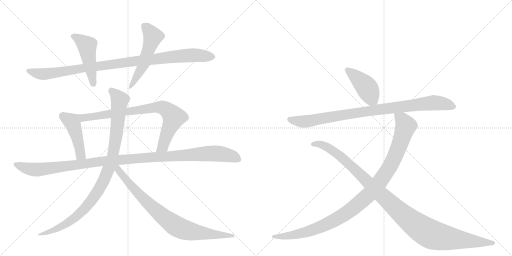
t = 0.00 s
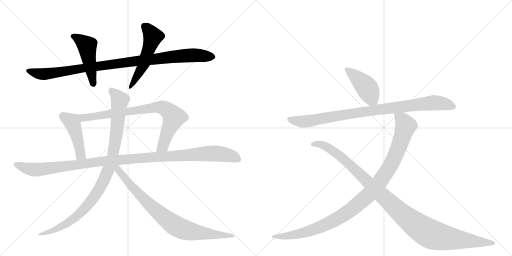
t = 2.17 s
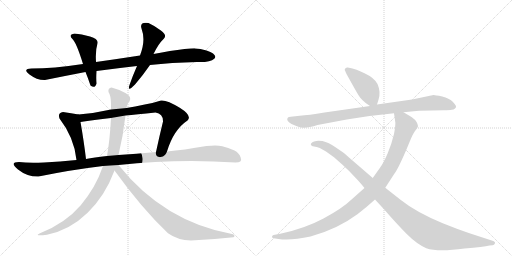
t = 4.35 s
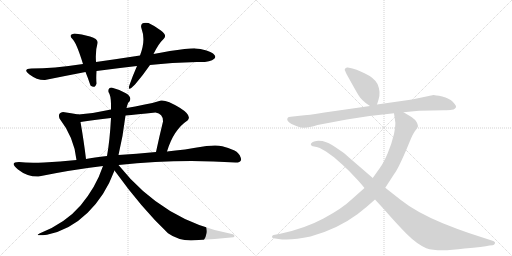
t = 6.52 s
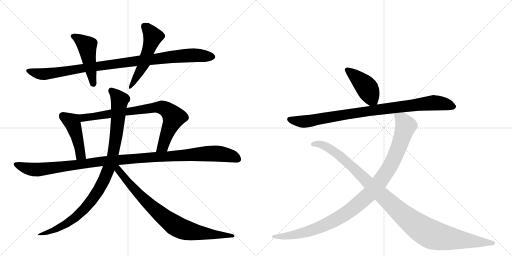
t = 8.69 s
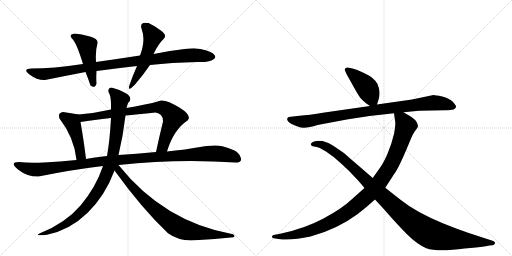
t = 10.87 s

The animated SVG that drew these frames (rendered in a browser with its animation timeline set to each time). Animation: 12 CSS @keyframes rules; one cycle of 10.87 s.

<svg version="1.1" viewBox="0 0 2048 1024" xmlns="http://www.w3.org/2000/svg">
  <g stroke="lightgray" stroke-dasharray="1,1" stroke-width="1" transform="scale(4, 4)">
    <line x1="0" y1="0" x2="256" y2="256"></line>
    <line x1="256" y1="0" x2="0" y2="256"></line>
    <line x1="128" y1="0" x2="128" y2="256"></line>
    <line x1="0" y1="128" x2="256" y2="128"></line>
    <line x1="256" y1="0" x2="512" y2="256"></line>
    <line x1="512" y1="0" x2="256" y2="256"></line>
    <line x1="384" y1="0" x2="384" y2="256"></line>
    <line x1="256" y1="128" x2="512" y2="128"></line>
  </g>
<g transform="scale(1, -1) translate(0, -850)">
   <style type="text/css">
    @keyframes keyframes0 {
      from {
       stroke: black;
       stroke-dashoffset: 992;
       stroke-width: 128;
       }
       76% {
       animation-timing-function: step-end;
       stroke: black;
       stroke-dashoffset: 0;
       stroke-width: 128;
       }
       to {
       stroke: black;
       stroke-width: 1024;
       }
       }
       #make-me-a-hanzi-animation-0 {
         animation: keyframes0 1.057292s both;
         animation-delay: 0.000000s;
         animation-timing-function: linear;
       }
    @keyframes keyframes1 {
      from {
       stroke: black;
       stroke-dashoffset: 476;
       stroke-width: 128;
       }
       61% {
       animation-timing-function: step-end;
       stroke: black;
       stroke-dashoffset: 0;
       stroke-width: 128;
       }
       to {
       stroke: black;
       stroke-width: 1024;
       }
       }
       #make-me-a-hanzi-animation-1 {
         animation: keyframes1 0.637370s both;
         animation-delay: 1.057292s;
         animation-timing-function: linear;
       }
    @keyframes keyframes2 {
      from {
       stroke: black;
       stroke-dashoffset: 517;
       stroke-width: 128;
       }
       63% {
       animation-timing-function: step-end;
       stroke: black;
       stroke-dashoffset: 0;
       stroke-width: 128;
       }
       to {
       stroke: black;
       stroke-width: 1024;
       }
       }
       #make-me-a-hanzi-animation-2 {
         animation: keyframes2 0.670736s both;
         animation-delay: 1.694661s;
         animation-timing-function: linear;
       }
    @keyframes keyframes3 {
      from {
       stroke: black;
       stroke-dashoffset: 452;
       stroke-width: 128;
       }
       60% {
       animation-timing-function: step-end;
       stroke: black;
       stroke-dashoffset: 0;
       stroke-width: 128;
       }
       to {
       stroke: black;
       stroke-width: 1024;
       }
       }
       #make-me-a-hanzi-animation-3 {
         animation: keyframes3 0.617839s both;
         animation-delay: 2.365397s;
         animation-timing-function: linear;
       }
    @keyframes keyframes4 {
      from {
       stroke: black;
       stroke-dashoffset: 797;
       stroke-width: 128;
       }
       72% {
       animation-timing-function: step-end;
       stroke: black;
       stroke-dashoffset: 0;
       stroke-width: 128;
       }
       to {
       stroke: black;
       stroke-width: 1024;
       }
       }
       #make-me-a-hanzi-animation-4 {
         animation: keyframes4 0.898600s both;
         animation-delay: 2.983236s;
         animation-timing-function: linear;
       }
    @keyframes keyframes5 {
      from {
       stroke: black;
       stroke-dashoffset: 1145;
       stroke-width: 128;
       }
       79% {
       animation-timing-function: step-end;
       stroke: black;
       stroke-dashoffset: 0;
       stroke-width: 128;
       }
       to {
       stroke: black;
       stroke-width: 1024;
       }
       }
       #make-me-a-hanzi-animation-5 {
         animation: keyframes5 1.181803s both;
         animation-delay: 3.881836s;
         animation-timing-function: linear;
       }
    @keyframes keyframes6 {
      from {
       stroke: black;
       stroke-dashoffset: 953;
       stroke-width: 128;
       }
       76% {
       animation-timing-function: step-end;
       stroke: black;
       stroke-dashoffset: 0;
       stroke-width: 128;
       }
       to {
       stroke: black;
       stroke-width: 1024;
       }
       }
       #make-me-a-hanzi-animation-6 {
         animation: keyframes6 1.025553s both;
         animation-delay: 5.063639s;
         animation-timing-function: linear;
       }
    @keyframes keyframes7 {
      from {
       stroke: black;
       stroke-dashoffset: 818;
       stroke-width: 128;
       }
       73% {
       animation-timing-function: step-end;
       stroke: black;
       stroke-dashoffset: 0;
       stroke-width: 128;
       }
       to {
       stroke: black;
       stroke-width: 1024;
       }
       }
       #make-me-a-hanzi-animation-7 {
         animation: keyframes7 0.915690s both;
         animation-delay: 6.089193s;
         animation-timing-function: linear;
       }
    @keyframes keyframes8 {
      from {
       stroke: black;
       stroke-dashoffset: 429;
       stroke-width: 128;
       }
       58% {
       animation-timing-function: step-end;
       stroke: black;
       stroke-dashoffset: 0;
       stroke-width: 128;
       }
       to {
       stroke: black;
       stroke-width: 1024;
       }
       }
       #make-me-a-hanzi-animation-8 {
         animation: keyframes8 0.599121s both;
         animation-delay: 7.004883s;
         animation-timing-function: linear;
       }
    @keyframes keyframes9 {
      from {
       stroke: black;
       stroke-dashoffset: 919;
       stroke-width: 128;
       }
       75% {
       animation-timing-function: step-end;
       stroke: black;
       stroke-dashoffset: 0;
       stroke-width: 128;
       }
       to {
       stroke: black;
       stroke-width: 1024;
       }
       }
       #make-me-a-hanzi-animation-9 {
         animation: keyframes9 0.997884s both;
         animation-delay: 7.604004s;
         animation-timing-function: linear;
       }
    @keyframes keyframes10 {
      from {
       stroke: black;
       stroke-dashoffset: 1058;
       stroke-width: 128;
       }
       77% {
       animation-timing-function: step-end;
       stroke: black;
       stroke-dashoffset: 0;
       stroke-width: 128;
       }
       to {
       stroke: black;
       stroke-width: 1024;
       }
       }
       #make-me-a-hanzi-animation-10 {
         animation: keyframes10 1.111003s both;
         animation-delay: 8.601888s;
         animation-timing-function: linear;
       }
    @keyframes keyframes11 {
      from {
       stroke: black;
       stroke-dashoffset: 1108;
       stroke-width: 128;
       }
       78% {
       animation-timing-function: step-end;
       stroke: black;
       stroke-dashoffset: 0;
       stroke-width: 128;
       }
       to {
       stroke: black;
       stroke-width: 1024;
       }
       }
       #make-me-a-hanzi-animation-11 {
         animation: keyframes11 1.151693s both;
         animation-delay: 9.712891s;
         animation-timing-function: linear;
       }
</style>
<path d="M 788 602 Q 841 600 857 615.5 Q 873 631 826 648 Q 799 656 782.5 656.5 Q 766 657 738 654 Q 683 648 614 634 L 560 628 Q 476 615 384 602 L 332 594 Q 212 576 126 576 Q 88 575 118 552 Q 148 529 180 530 Q 264 547 342 562 L 386 566 Q 468 577 548 586 L 600 590 Q 685 600 788 602 Z" fill="lightgray"></path> 
<path d="M 384 602 Q 381 649 390 676 Q 395 695 360 704.5 Q 325 714 298 716 Q 273 712 288 696 Q 305 682 332 594 L 342 562 Q 352 538 362 508 Q 380 494 386 516 Q 384 536 386 566 L 384 602 Z" fill="lightgray"></path> 
<path d="M 614 634 Q 633 674 656 696 Q 669 710 643.5 728.5 Q 618 747 594 758 Q 557 763 566 736 Q 584 688 560 628 L 548 586 Q 530 545 518 510 Q 508 479 540 512 Q 574 552 600 590 L 614 634 Z" fill="lightgray"></path> 
<path d="M 252 402 Q 230 399 238 376 Q 297 300 306 210 C 309 180 348 184 344 214 Q 336 282 322 362 C 317 391 317 391 314 392 Q 286 397 252 402 Z" fill="lightgray"></path> 
<path d="M 668 244 Q 694 331 750 368 Q 770 387 719 419 Q 667 451 644 448 Q 618 439 579 432 Q 539 424 506 418 L 444 412 Q 379 397 314 392 C 284 389 292 358 322 362 Q 374 370 444 378 L 502 388 Q 544 392 622 400 Q 653 395 652 364 Q 638 307 624 242 C 618 213 659 215 668 244 Z" fill="lightgray"></path> 
<path d="M 306 210 Q 239 203 176 200 Q 113 197 76 202 Q 35 202 72 172.5 Q 109 143 154 144 Q 286 171 412 186 L 474 190 Q 712 216 942 200 Q 970 200 963 219.5 Q 956 239 938 248 Q 912 260 889 265.5 Q 866 271 826 266 Q 733 250 668 244 L 624 242 Q 544 234 474 230 L 428 226 Q 375 220 344 214 L 306 210 Z" fill="lightgray"></path> 
<path d="M 412 186 Q 383 100 323 29.5 Q 263 -41 160 -83 Q 132 -95 188 -89 Q 280 -70 350.5 -1 Q 421 68 458 168 L 474 230 Q 492 304 502 388 L 506 418 Q 512 443 518 444 Q 529 462 503.5 477 Q 478 492 446 500 Q 431 498 434 482 Q 443 469 444 436 L 444 412 L 444 378 Q 439 285 428 226 L 412 186 Z" fill="lightgray"></path> 
<path d="M 458 168 Q 569 14 672 -83 Q 718 -116 780 -111 Q 860 -106 934 -99 Q 943 -94 932 -87 Q 656 -38 474 190 C 455 213 440 193 458 168 Z" fill="lightgray"></path> 
<path d="M 1508 432 L 1514 451 Q 1524 482 1510 514 Q 1497 539 1458 557 Q 1419 575 1410 576 L 1391 580 Q 1386 581 1382 577 Q 1378 573 1379 570 L 1386 554 L 1415 502 Q 1434 468 1441 459 Q 1448 450 1464 437 L 1480 426 C 1501 411 1501 411 1508 432 Z" fill="lightgray"></path> 
<path d="M 1614 401 L 1676 407 L 1776 409 Q 1799 410 1807 411 Q 1815 411 1820 416 Q 1825 420 1824 426 Q 1822 431 1810 444 Q 1797 457 1769 464 Q 1740 470 1734 470 L 1648 452 L 1508 432 L 1480 426 L 1298 400 Q 1233 389 1199 387 L 1163 383 Q 1154 382 1152 380 Q 1141 369 1166 354 Q 1181 347 1193 343 Q 1217 332 1270 350 L 1387 372 Q 1479 388 1576 397 L 1614 401 Z" fill="lightgray"></path> 
<path d="M 1458 98 L 1405 51 Q 1370 17 1294 -24 Q 1217 -65 1121 -85 L 1094 -90 Q 1088 -92 1088 -97 Q 1088 -102 1094 -103 L 1114 -106 Q 1163 -113 1242 -96 Q 1349 -67 1431 -6 Q 1466 21 1500 52 L 1541 99 L 1578 156 Q 1592 174 1624 248 L 1644 296 Q 1649 309 1658 323 L 1666 334 Q 1671 341 1672 345 Q 1672 348 1668 359 Q 1664 370 1646 382 L 1614 401 C 1588 416 1572 426 1576 397 L 1580 369 Q 1584 354 1576 314 Q 1566 272 1550 235 Q 1534 198 1520 179 L 1491 138 L 1458 98 Z" fill="lightgray"></path> 
<path d="M 1500 52 L 1536 13 Q 1590 -49 1628 -87 Q 1666 -125 1705 -143 Q 1752 -159 1858 -144 Q 1935 -137 1958 -132 L 1970 -131 Q 1977 -130 1980 -123 Q 1982 -117 1970 -113 L 1875 -82 Q 1828 -66 1771 -43 Q 1663 2 1602 51 L 1541 99 L 1491 138 L 1396 220 Q 1375 240 1361 248 Q 1323 275 1305 281 L 1290 286 Q 1288 287 1273 287 Q 1258 286 1251 282 Q 1243 277 1243 273 Q 1245 264 1256 264 Q 1266 263 1279 258 L 1304 244 L 1336 221 L 1370 191 Q 1400 164 1421 140 Q 1436 125 1458 98 L 1500 52 Z" fill="lightgray"></path> 
      <clipPath id="make-me-a-hanzi-clip-0">
      <path d="M 788 602 Q 841 600 857 615.5 Q 873 631 826 648 Q 799 656 782.5 656.5 Q 766 657 738 654 Q 683 648 614 634 L 560 628 Q 476 615 384 602 L 332 594 Q 212 576 126 576 Q 88 575 118 552 Q 148 529 180 530 Q 264 547 342 562 L 386 566 Q 468 577 548 586 L 600 590 Q 685 600 788 602 Z" fill="lightgray"></path>
      </clipPath>
      <path clip-path="url(#make-me-a-hanzi-clip-0)" d="M 118 565 L 183 554 L 675 622 L 776 629 L 848 624 " fill="none" id="make-me-a-hanzi-animation-0" stroke-dasharray="864 1728" stroke-linecap="round"></path>

      <clipPath id="make-me-a-hanzi-clip-1">
      <path d="M 384 602 Q 381 649 390 676 Q 395 695 360 704.5 Q 325 714 298 716 Q 273 712 288 696 Q 305 682 332 594 L 342 562 Q 352 538 362 508 Q 380 494 386 516 Q 384 536 386 566 L 384 602 Z" fill="lightgray"></path>
      </clipPath>
      <path clip-path="url(#make-me-a-hanzi-clip-1)" d="M 294 706 L 348 667 L 373 516 " fill="none" id="make-me-a-hanzi-animation-1" stroke-dasharray="348 696" stroke-linecap="round"></path>

      <clipPath id="make-me-a-hanzi-clip-2">
      <path d="M 614 634 Q 633 674 656 696 Q 669 710 643.5 728.5 Q 618 747 594 758 Q 557 763 566 736 Q 584 688 560 628 L 548 586 Q 530 545 518 510 Q 508 479 540 512 Q 574 552 600 590 L 614 634 Z" fill="lightgray"></path>
      </clipPath>
      <path clip-path="url(#make-me-a-hanzi-clip-2)" d="M 578 744 L 599 724 L 611 702 L 577 598 L 529 513 " fill="none" id="make-me-a-hanzi-animation-2" stroke-dasharray="389 778" stroke-linecap="round"></path>

      <clipPath id="make-me-a-hanzi-clip-3">
      <path d="M 252 402 Q 230 399 238 376 Q 297 300 306 210 C 309 180 348 184 344 214 Q 336 282 322 362 C 317 391 317 391 314 392 Q 286 397 252 402 Z" fill="lightgray"></path>
      </clipPath>
      <path clip-path="url(#make-me-a-hanzi-clip-3)" d="M 252 385 L 288 361 L 312 289 L 321 235 L 337 220 " fill="none" id="make-me-a-hanzi-animation-3" stroke-dasharray="324 648" stroke-linecap="round"></path>

      <clipPath id="make-me-a-hanzi-clip-4">
      <path d="M 668 244 Q 694 331 750 368 Q 770 387 719 419 Q 667 451 644 448 Q 618 439 579 432 Q 539 424 506 418 L 444 412 Q 379 397 314 392 C 284 389 292 358 322 362 Q 374 370 444 378 L 502 388 Q 544 392 622 400 Q 653 395 652 364 Q 638 307 624 242 C 618 213 659 215 668 244 Z" fill="lightgray"></path>
      </clipPath>
      <path clip-path="url(#make-me-a-hanzi-clip-4)" d="M 322 386 L 340 379 L 619 420 L 654 419 L 675 405 L 694 380 L 652 266 L 631 249 " fill="none" id="make-me-a-hanzi-animation-4" stroke-dasharray="669 1338" stroke-linecap="round"></path>

      <clipPath id="make-me-a-hanzi-clip-5">
      <path d="M 306 210 Q 239 203 176 200 Q 113 197 76 202 Q 35 202 72 172.5 Q 109 143 154 144 Q 286 171 412 186 L 474 190 Q 712 216 942 200 Q 970 200 963 219.5 Q 956 239 938 248 Q 912 260 889 265.5 Q 866 271 826 266 Q 733 250 668 244 L 624 242 Q 544 234 474 230 L 428 226 Q 375 220 344 214 L 306 210 Z" fill="lightgray"></path>
      </clipPath>
      <path clip-path="url(#make-me-a-hanzi-clip-5)" d="M 69 188 L 148 171 L 450 208 L 838 237 L 898 233 L 949 214 " fill="none" id="make-me-a-hanzi-animation-5" stroke-dasharray="1017 2034" stroke-linecap="round"></path>

      <clipPath id="make-me-a-hanzi-clip-6">
      <path d="M 412 186 Q 383 100 323 29.5 Q 263 -41 160 -83 Q 132 -95 188 -89 Q 280 -70 350.5 -1 Q 421 68 458 168 L 474 230 Q 492 304 502 388 L 506 418 Q 512 443 518 444 Q 529 462 503.5 477 Q 478 492 446 500 Q 431 498 434 482 Q 443 469 444 436 L 444 412 L 444 378 Q 439 285 428 226 L 412 186 Z" fill="lightgray"></path>
      </clipPath>
      <path clip-path="url(#make-me-a-hanzi-clip-6)" d="M 446 487 L 472 461 L 478 437 L 451 228 L 421 141 L 378 64 L 320 -3 L 261 -47 L 194 -80 L 186 -79 " fill="none" id="make-me-a-hanzi-animation-6" stroke-dasharray="825 1650" stroke-linecap="round"></path>

      <clipPath id="make-me-a-hanzi-clip-7">
      <path d="M 458 168 Q 569 14 672 -83 Q 718 -116 780 -111 Q 860 -106 934 -99 Q 943 -94 932 -87 Q 656 -38 474 190 C 455 213 440 193 458 168 Z" fill="lightgray"></path>
      </clipPath>
      <path clip-path="url(#make-me-a-hanzi-clip-7)" d="M 469 182 L 495 140 L 573 54 L 701 -53 L 756 -74 L 926 -94 " fill="none" id="make-me-a-hanzi-animation-7" stroke-dasharray="690 1380" stroke-linecap="round"></path>

      <clipPath id="make-me-a-hanzi-clip-8">
      <path d="M 1508 432 L 1514 451 Q 1524 482 1510 514 Q 1497 539 1458 557 Q 1419 575 1410 576 L 1391 580 Q 1386 581 1382 577 Q 1378 573 1379 570 L 1386 554 L 1415 502 Q 1434 468 1441 459 Q 1448 450 1464 437 L 1480 426 C 1501 411 1501 411 1508 432 Z" fill="lightgray"></path>
      </clipPath>
      <path clip-path="url(#make-me-a-hanzi-clip-8)" d="M 1389 570 L 1457 511 L 1499 440 " fill="none" id="make-me-a-hanzi-animation-8" stroke-dasharray="301 602" stroke-linecap="round"></path>

      <clipPath id="make-me-a-hanzi-clip-9">
      <path d="M 1614 401 L 1676 407 L 1776 409 Q 1799 410 1807 411 Q 1815 411 1820 416 Q 1825 420 1824 426 Q 1822 431 1810 444 Q 1797 457 1769 464 Q 1740 470 1734 470 L 1648 452 L 1508 432 L 1480 426 L 1298 400 Q 1233 389 1199 387 L 1163 383 Q 1154 382 1152 380 Q 1141 369 1166 354 Q 1181 347 1193 343 Q 1217 332 1270 350 L 1387 372 Q 1479 388 1576 397 L 1614 401 Z" fill="lightgray"></path>
      </clipPath>
      <path clip-path="url(#make-me-a-hanzi-clip-9)" d="M 1160 373 L 1180 366 L 1236 365 L 1430 400 L 1733 439 L 1782 434 L 1814 424 " fill="none" id="make-me-a-hanzi-animation-9" stroke-dasharray="791 1582" stroke-linecap="round"></path>

      <clipPath id="make-me-a-hanzi-clip-10">
      <path d="M 1458 98 L 1405 51 Q 1370 17 1294 -24 Q 1217 -65 1121 -85 L 1094 -90 Q 1088 -92 1088 -97 Q 1088 -102 1094 -103 L 1114 -106 Q 1163 -113 1242 -96 Q 1349 -67 1431 -6 Q 1466 21 1500 52 L 1541 99 L 1578 156 Q 1592 174 1624 248 L 1644 296 Q 1649 309 1658 323 L 1666 334 Q 1671 341 1672 345 Q 1672 348 1668 359 Q 1664 370 1646 382 L 1614 401 C 1588 416 1572 426 1576 397 L 1580 369 Q 1584 354 1576 314 Q 1566 272 1550 235 Q 1534 198 1520 179 L 1491 138 L 1458 98 Z" fill="lightgray"></path>
      </clipPath>
      <path clip-path="url(#make-me-a-hanzi-clip-10)" d="M 1583 391 L 1610 369 L 1623 347 L 1610 303 L 1563 191 L 1519 122 L 1482 78 L 1397 5 L 1299 -50 L 1196 -85 L 1144 -95 L 1095 -96 " fill="none" id="make-me-a-hanzi-animation-10" stroke-dasharray="930 1860" stroke-linecap="round"></path>

      <clipPath id="make-me-a-hanzi-clip-11">
      <path d="M 1500 52 L 1536 13 Q 1590 -49 1628 -87 Q 1666 -125 1705 -143 Q 1752 -159 1858 -144 Q 1935 -137 1958 -132 L 1970 -131 Q 1977 -130 1980 -123 Q 1982 -117 1970 -113 L 1875 -82 Q 1828 -66 1771 -43 Q 1663 2 1602 51 L 1541 99 L 1491 138 L 1396 220 Q 1375 240 1361 248 Q 1323 275 1305 281 L 1290 286 Q 1288 287 1273 287 Q 1258 286 1251 282 Q 1243 277 1243 273 Q 1245 264 1256 264 Q 1266 263 1279 258 L 1304 244 L 1336 221 L 1370 191 Q 1400 164 1421 140 Q 1436 125 1458 98 L 1500 52 Z" fill="lightgray"></path>
      </clipPath>
      <path clip-path="url(#make-me-a-hanzi-clip-11)" d="M 1252 273 L 1285 272 L 1344 239 L 1606 -4 L 1715 -83 L 1805 -105 L 1971 -122 " fill="none" id="make-me-a-hanzi-animation-11" stroke-dasharray="980 1960" stroke-linecap="round"></path>

</g>
</svg>
